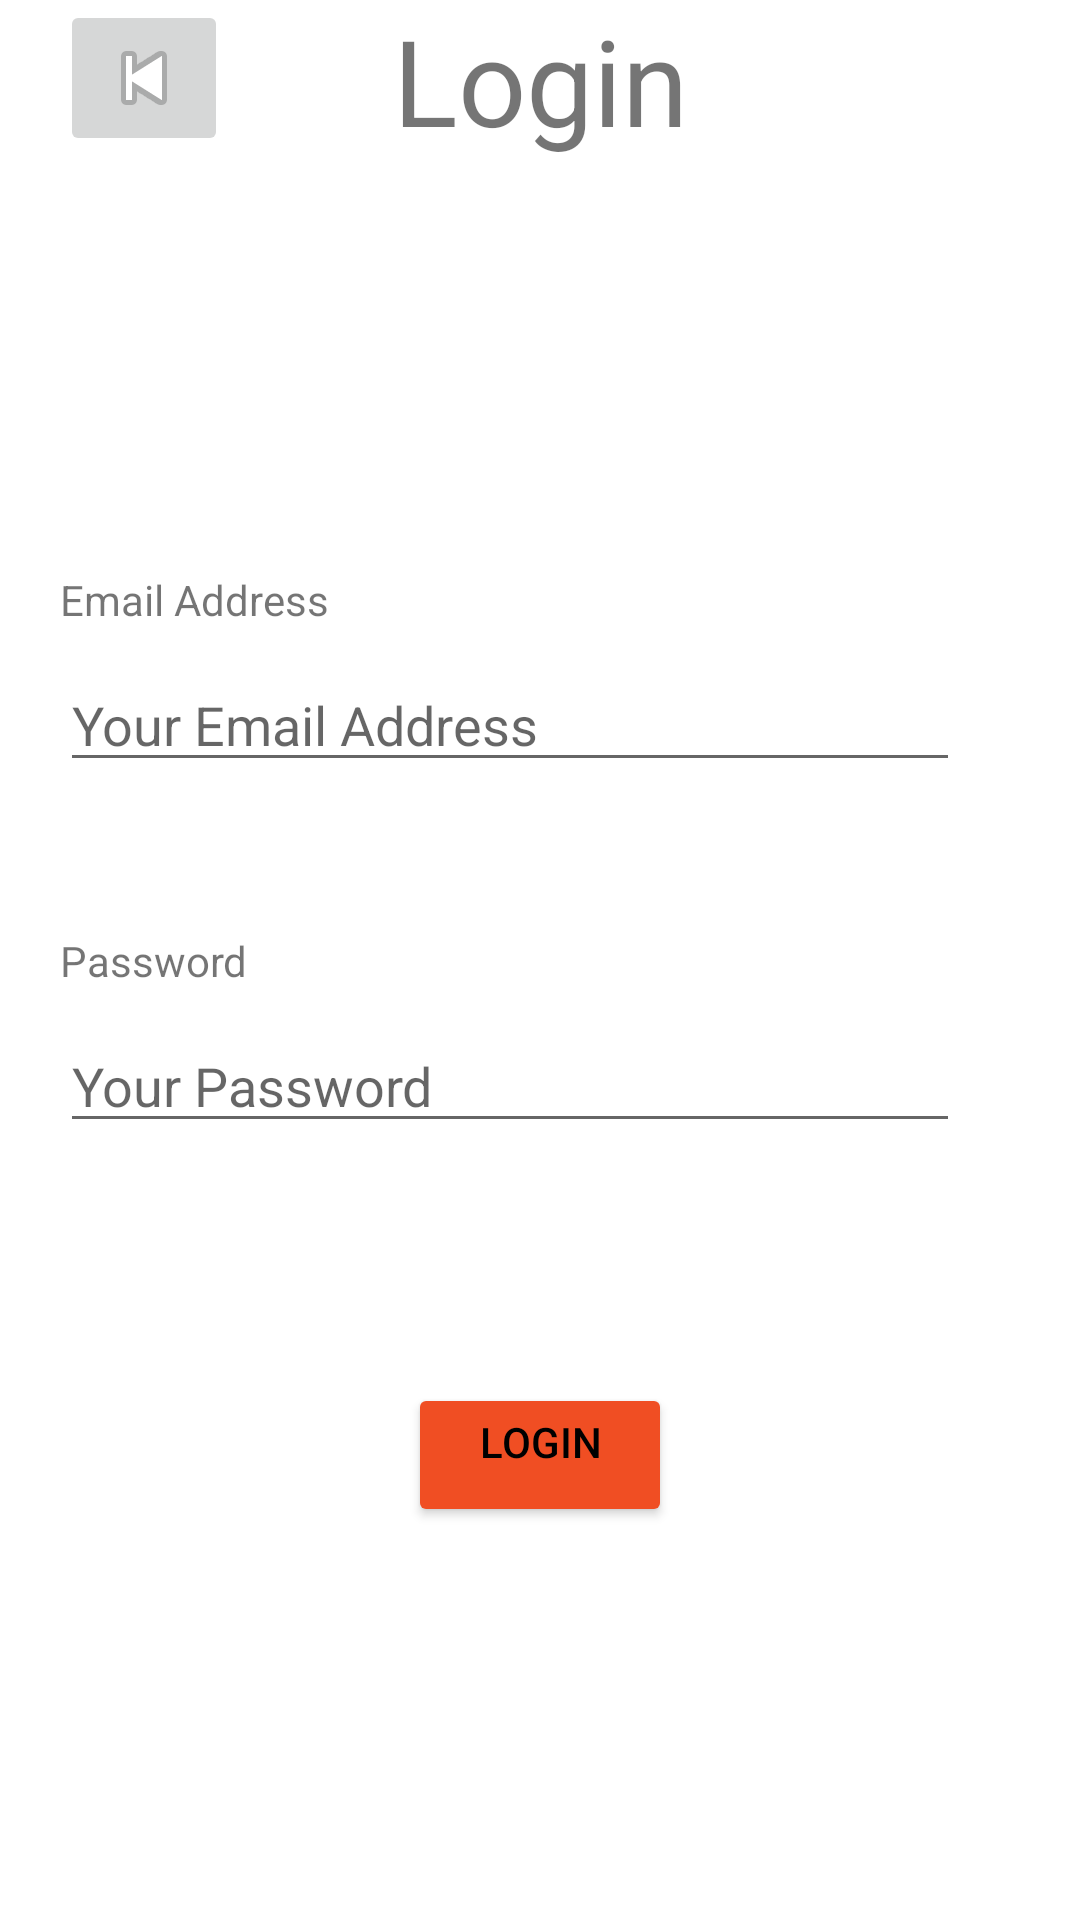

Layout XML and referenced resources for this Android screen:
<!-- AndroidManifest.xml: application theme Theme.SplitBread -->
<!-- res/layout/activity_login.xml -->
<?xml version="1.0" encoding="utf-8"?>
<androidx.constraintlayout.widget.ConstraintLayout xmlns:android="http://schemas.android.com/apk/res/android"
    xmlns:app="http://schemas.android.com/apk/res-auto"
    xmlns:tools="http://schemas.android.com/tools"
    android:layout_width="match_parent"
    android:layout_height="match_parent"
    tools:context=".LoginActivity">

    <TextView
        android:id="@+id/loginTitle"
        android:layout_width="wrap_content"
        android:layout_height="wrap_content"
        android:width="200dp"
        android:textSize="40dp"
        android:gravity="center_horizontal"
        android:text="Login"
        app:layout_constraintEnd_toEndOf="parent"
        app:layout_constraintStart_toStartOf="parent"
        app:layout_constraintTop_toTopOf="parent" />

    <TextView
        android:id="@+id/passwordTitle"
        android:layout_width="wrap_content"
        android:layout_height="wrap_content"
        android:text="Password"
        app:layout_constraintBottom_toBottomOf="parent"
        app:layout_constraintStart_toStartOf="parent"
        android:layout_marginStart="20dp"
        app:layout_constraintTop_toTopOf="@+id/loginTitle" />

    <EditText
        android:id="@+id/passwordInput"
        android:layout_width="wrap_content"
        android:layout_height="wrap_content"
        android:layout_marginTop="10dp"
        android:ems="10"
        android:width="300dp"
        android:inputType="textPassword"
        android:hint="Your Password"
        android:layout_marginStart="20dp"
        app:layout_constraintStart_toStartOf="parent"
        app:layout_constraintTop_toBottomOf="@+id/passwordTitle" />
    <EditText
        android:id="@+id/emailInput"
        android:layout_width="wrap_content"
        android:layout_height="wrap_content"
        android:layout_marginBottom="50dp"
        android:ems="10"
        android:inputType="textWebEmailAddress"
        android:hint="Your Email Address"
        android:width="300dp"
        android:layout_marginStart="20dp"
        app:layout_constraintBottom_toTopOf="@+id/passwordTitle"
        app:layout_constraintStart_toStartOf="parent" />

    <TextView
        android:id="@+id/emailTitle"
        android:layout_width="wrap_content"
        android:layout_height="wrap_content"
        android:text="Email Address"
        android:layout_marginBottom="10dp"
        android:layout_marginStart="20dp"
        app:layout_constraintBottom_toTopOf="@+id/emailInput"
        app:layout_constraintStart_toStartOf="parent" />

    <Button
        android:id="@+id/loginbutton"
        android:layout_width="wrap_content"
        android:layout_height="wrap_content"
        android:text="Login"
        android:backgroundTint="#F04E23"
        android:layout_marginTop="80dp"
        android:gravity="center_horizontal"
        android:textColor="@android:color/black"
        app:layout_constraintEnd_toEndOf="parent"
        app:layout_constraintStart_toStartOf="parent"
        app:layout_constraintTop_toBottomOf="@+id/passwordInput" />

    <ImageButton
        android:id="@+id/backbutton"
        android:layout_width="wrap_content"
        android:layout_height="wrap_content"
        android:layout_marginStart="20dp"
        app:layout_constraintStart_toStartOf="parent"
        app:layout_constraintTop_toTopOf="parent"
        app:srcCompat="@android:drawable/ic_media_previous" />

</androidx.constraintlayout.widget.ConstraintLayout>
<!-- resources referenced by this layout -->
<resources>
  <style name="Theme.SplitBread" parent="Theme.MaterialComponents.DayNight.DarkActionBar">
          
          <item name="colorPrimary">@color/purple_500</item>
          <item name="colorPrimaryVariant">@color/purple_700</item>
          <item name="colorOnPrimary">@color/white</item>
          
          <item name="colorSecondary">@color/teal_200</item>
          <item name="colorSecondaryVariant">@color/teal_700</item>
          <item name="colorOnSecondary">@color/black</item>
          
          <item name="android:statusBarColor" tools:targetApi="l">?attr/colorPrimaryVariant</item>
          
      </style>
  <!-- not gathered from this repository: default colours our renderer supplied (Android Studio template values) -->
  <color name="purple_500">#FF6200EE</color>
  <color name="purple_700">#FF3700B3</color>
  <color name="teal_200">#FF03DAC5</color>
  <color name="teal_700">#FF018786</color>
  <color name="black">#FF000000</color>
  <color name="white">#FFFFFFFF</color>
</resources>
